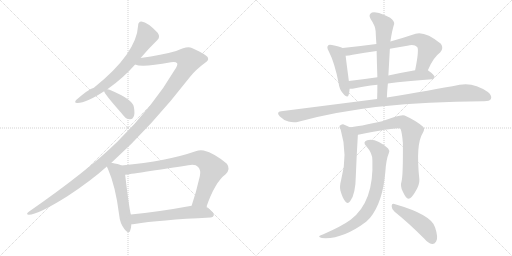
t = 0.00 s
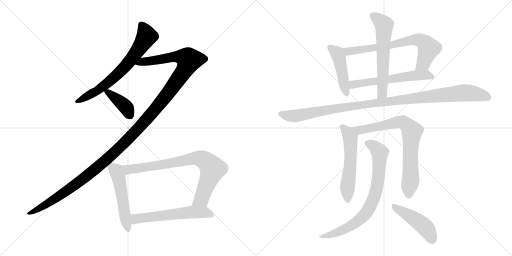
t = 2.44 s
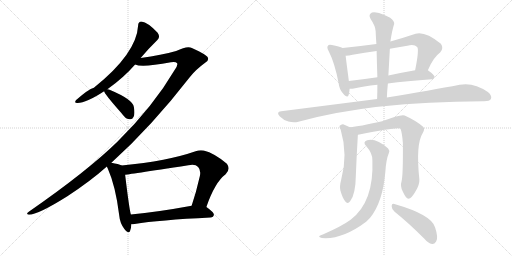
t = 4.88 s
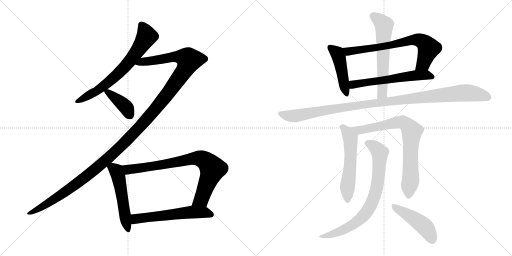
t = 7.32 s
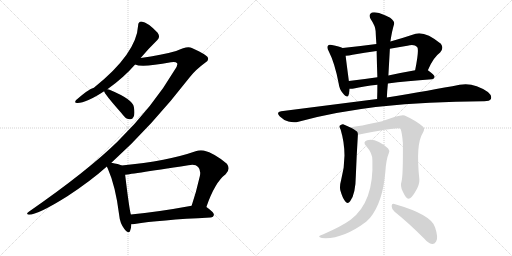
t = 9.77 s
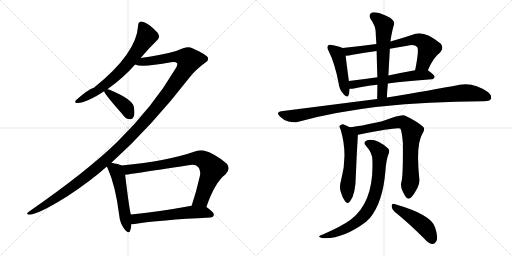
t = 12.21 s

The animated SVG that drew these frames (rendered in a browser with its animation timeline set to each time). Animation: 15 CSS @keyframes rules; one cycle of 12.21 s.

<svg version="1.1" viewBox="0 0 2048 1024" xmlns="http://www.w3.org/2000/svg">
  <g stroke="lightgray" stroke-dasharray="1,1" stroke-width="1" transform="scale(4, 4)">
    <line x1="0" y1="0" x2="256" y2="256"></line>
    <line x1="256" y1="0" x2="0" y2="256"></line>
    <line x1="128" y1="0" x2="128" y2="256"></line>
    <line x1="0" y1="128" x2="256" y2="128"></line>
    <line x1="256" y1="0" x2="512" y2="256"></line>
    <line x1="512" y1="0" x2="256" y2="256"></line>
    <line x1="384" y1="0" x2="384" y2="256"></line>
    <line x1="256" y1="128" x2="512" y2="128"></line>
  </g>
<g transform="scale(1, -1) translate(0, -850)">
   <style type="text/css">
    @keyframes keyframes0 {
      from {
       stroke: black;
       stroke-dashoffset: 687;
       stroke-width: 128;
       }
       69% {
       animation-timing-function: step-end;
       stroke: black;
       stroke-dashoffset: 0;
       stroke-width: 128;
       }
       to {
       stroke: black;
       stroke-width: 1024;
       }
       }
       #make-me-a-hanzi-animation-0 {
         animation: keyframes0 0.809082s both;
         animation-delay: 0.000000s;
         animation-timing-function: linear;
       }
    @keyframes keyframes1 {
      from {
       stroke: black;
       stroke-dashoffset: 1370;
       stroke-width: 128;
       }
       82% {
       animation-timing-function: step-end;
       stroke: black;
       stroke-dashoffset: 0;
       stroke-width: 128;
       }
       to {
       stroke: black;
       stroke-width: 1024;
       }
       }
       #make-me-a-hanzi-animation-1 {
         animation: keyframes1 1.364909s both;
         animation-delay: 0.809082s;
         animation-timing-function: linear;
       }
    @keyframes keyframes2 {
      from {
       stroke: black;
       stroke-dashoffset: 397;
       stroke-width: 128;
       }
       56% {
       animation-timing-function: step-end;
       stroke: black;
       stroke-dashoffset: 0;
       stroke-width: 128;
       }
       to {
       stroke: black;
       stroke-width: 1024;
       }
       }
       #make-me-a-hanzi-animation-2 {
         animation: keyframes2 0.573079s both;
         animation-delay: 2.173991s;
         animation-timing-function: linear;
       }
    @keyframes keyframes3 {
      from {
       stroke: black;
       stroke-dashoffset: 527;
       stroke-width: 128;
       }
       63% {
       animation-timing-function: step-end;
       stroke: black;
       stroke-dashoffset: 0;
       stroke-width: 128;
       }
       to {
       stroke: black;
       stroke-width: 1024;
       }
       }
       #make-me-a-hanzi-animation-3 {
         animation: keyframes3 0.678874s both;
         animation-delay: 2.747070s;
         animation-timing-function: linear;
       }
    @keyframes keyframes4 {
      from {
       stroke: black;
       stroke-dashoffset: 801;
       stroke-width: 128;
       }
       72% {
       animation-timing-function: step-end;
       stroke: black;
       stroke-dashoffset: 0;
       stroke-width: 128;
       }
       to {
       stroke: black;
       stroke-width: 1024;
       }
       }
       #make-me-a-hanzi-animation-4 {
         animation: keyframes4 0.901855s both;
         animation-delay: 3.425944s;
         animation-timing-function: linear;
       }
    @keyframes keyframes5 {
      from {
       stroke: black;
       stroke-dashoffset: 581;
       stroke-width: 128;
       }
       65% {
       animation-timing-function: step-end;
       stroke: black;
       stroke-dashoffset: 0;
       stroke-width: 128;
       }
       to {
       stroke: black;
       stroke-width: 1024;
       }
       }
       #make-me-a-hanzi-animation-5 {
         animation: keyframes5 0.722819s both;
         animation-delay: 4.327799s;
         animation-timing-function: linear;
       }
    @keyframes keyframes6 {
      from {
       stroke: black;
       stroke-dashoffset: 457;
       stroke-width: 128;
       }
       60% {
       animation-timing-function: step-end;
       stroke: black;
       stroke-dashoffset: 0;
       stroke-width: 128;
       }
       to {
       stroke: black;
       stroke-width: 1024;
       }
       }
       #make-me-a-hanzi-animation-6 {
         animation: keyframes6 0.621908s both;
         animation-delay: 5.050618s;
         animation-timing-function: linear;
       }
    @keyframes keyframes7 {
      from {
       stroke: black;
       stroke-dashoffset: 707;
       stroke-width: 128;
       }
       70% {
       animation-timing-function: step-end;
       stroke: black;
       stroke-dashoffset: 0;
       stroke-width: 128;
       }
       to {
       stroke: black;
       stroke-width: 1024;
       }
       }
       #make-me-a-hanzi-animation-7 {
         animation: keyframes7 0.825358s both;
         animation-delay: 5.672526s;
         animation-timing-function: linear;
       }
    @keyframes keyframes8 {
      from {
       stroke: black;
       stroke-dashoffset: 591;
       stroke-width: 128;
       }
       66% {
       animation-timing-function: step-end;
       stroke: black;
       stroke-dashoffset: 0;
       stroke-width: 128;
       }
       to {
       stroke: black;
       stroke-width: 1024;
       }
       }
       #make-me-a-hanzi-animation-8 {
         animation: keyframes8 0.730957s both;
         animation-delay: 6.497884s;
         animation-timing-function: linear;
       }
    @keyframes keyframes9 {
      from {
       stroke: black;
       stroke-dashoffset: 606;
       stroke-width: 128;
       }
       66% {
       animation-timing-function: step-end;
       stroke: black;
       stroke-dashoffset: 0;
       stroke-width: 128;
       }
       to {
       stroke: black;
       stroke-width: 1024;
       }
       }
       #make-me-a-hanzi-animation-9 {
         animation: keyframes9 0.743164s both;
         animation-delay: 7.228841s;
         animation-timing-function: linear;
       }
    @keyframes keyframes10 {
      from {
       stroke: black;
       stroke-dashoffset: 1095;
       stroke-width: 128;
       }
       78% {
       animation-timing-function: step-end;
       stroke: black;
       stroke-dashoffset: 0;
       stroke-width: 128;
       }
       to {
       stroke: black;
       stroke-width: 1024;
       }
       }
       #make-me-a-hanzi-animation-10 {
         animation: keyframes10 1.141113s both;
         animation-delay: 7.972005s;
         animation-timing-function: linear;
       }
    @keyframes keyframes11 {
      from {
       stroke: black;
       stroke-dashoffset: 560;
       stroke-width: 128;
       }
       65% {
       animation-timing-function: step-end;
       stroke: black;
       stroke-dashoffset: 0;
       stroke-width: 128;
       }
       to {
       stroke: black;
       stroke-width: 1024;
       }
       }
       #make-me-a-hanzi-animation-11 {
         animation: keyframes11 0.705729s both;
         animation-delay: 9.113118s;
         animation-timing-function: linear;
       }
    @keyframes keyframes12 {
      from {
       stroke: black;
       stroke-dashoffset: 771;
       stroke-width: 128;
       }
       72% {
       animation-timing-function: step-end;
       stroke: black;
       stroke-dashoffset: 0;
       stroke-width: 128;
       }
       to {
       stroke: black;
       stroke-width: 1024;
       }
       }
       #make-me-a-hanzi-animation-12 {
         animation: keyframes12 0.877441s both;
         animation-delay: 9.818847s;
         animation-timing-function: linear;
       }
    @keyframes keyframes13 {
      from {
       stroke: black;
       stroke-dashoffset: 779;
       stroke-width: 128;
       }
       72% {
       animation-timing-function: step-end;
       stroke: black;
       stroke-dashoffset: 0;
       stroke-width: 128;
       }
       to {
       stroke: black;
       stroke-width: 1024;
       }
       }
       #make-me-a-hanzi-animation-13 {
         animation: keyframes13 0.883952s both;
         animation-delay: 10.696288s;
         animation-timing-function: linear;
       }
    @keyframes keyframes14 {
      from {
       stroke: black;
       stroke-dashoffset: 461;
       stroke-width: 128;
       }
       60% {
       animation-timing-function: step-end;
       stroke: black;
       stroke-dashoffset: 0;
       stroke-width: 128;
       }
       to {
       stroke: black;
       stroke-width: 1024;
       }
       }
       #make-me-a-hanzi-animation-14 {
         animation: keyframes14 0.625163s both;
         animation-delay: 11.580240s;
         animation-timing-function: linear;
       }
</style>
<path d="M 562.5 618.0 Q 596.5 658.0 629.5 690.0 Q 642.5 702.0 630.5 719.0 Q 591.5 761.0 565.5 764.0 Q 552.5 763.0 552.5 748.0 Q 546.5 636.0 375.5 499.0 Q 353.5 493.0 304.5 450.0 Q 294.5 437.0 310.5 438.0 Q 344.5 438.0 416.5 485.0 L 429.5 493.0 Q 493.5 538.0 540.5 592.0 L 562.5 618.0 Z" fill="lightgray"></path> 
<path d="M 445.5 199.0 Q 605.5 343.0 760.5 543.0 Q 782.5 571.0 820.5 599.0 Q 836.5 609.0 831.5 619.0 Q 830.5 629.0 767.5 658.0 Q 749.5 668.0 704.5 646.0 Q 647.5 630.0 562.5 618.0 C 532.5 614.0 510.5 596.0 540.5 592.0 Q 567.5 579.0 683.5 601.0 Q 702.5 605.0 708.5 597.0 Q 712.5 590.0 698.5 570.0 Q 613.5 425.0 469.5 283.0 Q 348.5 165.0 116.5 4.0 Q 100.5 -8.0 115.5 -9.0 Q 151.5 -9.0 269.5 65.0 Q 362.5 126.0 427.5 184.0 L 445.5 199.0 Z" fill="lightgray"></path> 
<path d="M 416.5 485.0 Q 416.5 476.0 484.5 399.0 Q 488.5 393.0 495.5 386.0 Q 505.5 373.0 519.5 373.0 Q 529.5 372.0 534.5 383.0 Q 540.5 395.0 535.5 422.0 Q 531.5 452.0 440.5 490.0 Q 434.5 493.0 429.5 493.0 C 412.5 495.0 412.5 495.0 416.5 485.0 Z" fill="lightgray"></path> 
<path d="M 486.5 188.0 Q 474.5 194.0 445.5 199.0 C 418.5 204.0 418.5 204.0 427.5 184.0 Q 428.5 180.0 431.5 175.0 Q 462.5 105.0 476.5 -9.0 Q 479.5 -43.0 497.5 -66.0 Q 515.5 -88.0 520.5 -73.0 Q 524.5 -63.0 525.5 -47.0 L 523.5 -8.0 Q 517.5 10.0 500.5 151.0 C 496.5 181.0 496.5 184.0 486.5 188.0 Z" fill="lightgray"></path> 
<path d="M 825.5 22.0 Q 859.5 121.0 902.5 153.0 Q 923.5 174.0 907.5 195.0 Q 858.5 237.0 814.5 248.0 Q 798.5 251.0 782.5 245.0 Q 671.5 206.0 486.5 188.0 C 456.5 185.0 470.5 147.0 500.5 151.0 Q 503.5 151.0 753.5 189.0 Q 781.5 195.0 792.5 182.0 Q 804.5 170.0 799.5 146.0 Q 784.5 80.0 766.5 27.0 C 757.5 -1.0 815.5 -6.0 825.5 22.0 Z" fill="lightgray"></path> 
<path d="M 525.5 -47.0 Q 531.5 -47.0 538.5 -46.0 Q 635.5 -30.0 841.5 -20.0 Q 854.5 -19.0 855.5 -9.0 Q 856.5 0.0 825.5 22.0 C 808.5 35.0 796.5 32.0 766.5 27.0 Q 630.5 2.0 523.5 -8.0 C 493.5 -11.0 495.5 -49.0 525.5 -47.0 Z" fill="lightgray"></path> 
<path d="M 1370.5 658.0 Q 1358.5 664.0 1327.5 670.0 Q 1315.5 673.0 1312.5 668.0 Q 1305.5 662.0 1314.5 646.0 Q 1339.5 597.0 1354.5 517.0 Q 1357.5 492.0 1371.5 477.0 Q 1389.5 455.0 1394.5 470.0 Q 1397.5 480.0 1398.5 495.0 L 1395.5 526.0 Q 1385.5 601.0 1382.5 627.0 C 1379.5 654.0 1379.5 654.0 1370.5 658.0 Z" fill="lightgray"></path> 
<path d="M 1711.5 569.0 Q 1732.5 620.0 1760.5 640.0 Q 1776.5 656.0 1763.5 675.0 Q 1700.5 726.0 1662.5 715.0 Q 1608.5 697.0 1561.5 684.0 L 1505.5 674.0 Q 1438.5 665.0 1370.5 658.0 C 1340.5 655.0 1352.5 625.0 1382.5 627.0 Q 1395.5 627.0 1410.5 631.0 Q 1458.5 640.0 1506.5 646.0 L 1559.5 655.0 Q 1593.5 662.0 1629.5 667.0 Q 1657.5 674.0 1668.5 662.0 Q 1677.5 653.0 1660.5 569.0 C 1654.5 540.0 1699.5 542.0 1711.5 569.0 Z" fill="lightgray"></path> 
<path d="M 1551.5 516.0 Q 1624.5 526.0 1727.5 533.0 Q 1737.5 534.0 1738.5 542.0 Q 1739.5 549.0 1711.5 569.0 C 1701.5 576.0 1690.5 574.0 1660.5 569.0 Q 1603.5 559.0 1553.5 548.0 L 1509.5 541.0 Q 1448.5 532.0 1395.5 526.0 C 1365.5 523.0 1368.5 495.0 1398.5 495.0 Q 1405.5 494.0 1415.5 496.0 Q 1452.5 505.0 1509.5 511.0 L 1551.5 516.0 Z" fill="lightgray"></path> 
<path d="M 1547.5 460.0 Q 1548.5 488.0 1551.5 516.0 L 1553.5 548.0 L 1559.5 655.0 L 1561.5 684.0 Q 1568.5 729.0 1576.5 754.0 Q 1579.5 764.0 1560.5 779.0 Q 1526.5 797.0 1504.5 800.0 Q 1488.5 803.0 1481.5 795.0 Q 1474.5 788.0 1482.5 774.0 Q 1501.5 746.0 1502.5 726.0 Q 1503.5 701.0 1505.5 674.0 L 1506.5 646.0 Q 1507.5 597.0 1509.5 541.0 L 1509.5 511.0 Q 1509.5 484.0 1508.5 454.0 C 1507.5 424.0 1546.5 430.0 1547.5 460.0 Z" fill="lightgray"></path> 
<path d="M 1508.5 454.0 L 1124.5 405.0 Q 1102.5 402.0 1119.5 384.0 Q 1134.5 369.0 1153.5 364.0 Q 1175.5 358.0 1193.5 363.0 Q 1484.5 444.0 1932.5 445.0 L 1936.5 445.0 Q 1958.5 445.0 1963.5 454.0 Q 1969.5 467.0 1951.5 482.0 Q 1894.5 522.0 1838.5 511.0 Q 1726.5 489.0 1547.5 460.0 L 1508.5 454.0 Z" fill="lightgray"></path> 
<path d="M 1399.5 341.0 Q 1386.5 348.0 1372.5 353.0 Q 1365.5 354.0 1358.5 347.0 Q 1355.5 343.0 1362.5 332.0 Q 1392.5 232.0 1364.5 130.0 Q 1357.5 105.0 1361.5 88.0 Q 1370.5 57.0 1380.5 45.0 Q 1390.5 32.0 1400.5 45.0 Q 1422.5 72.0 1423.5 151.0 Q 1426.5 230.0 1431.5 311.0 C 1432.5 324.0 1426.5 327.0 1399.5 341.0 Z" fill="lightgray"></path> 
<path d="M 1606.5 126.0 Q 1599.5 104.0 1611.5 83.0 Q 1624.5 55.0 1633.5 55.0 Q 1646.5 56.0 1663.5 87.0 Q 1678.5 112.0 1677.5 132.0 Q 1662.5 273.0 1690.5 317.0 Q 1700.5 333.0 1693.5 342.0 Q 1665.5 367.0 1618.5 388.0 Q 1603.5 394.0 1528.5 365.0 Q 1435.5 344.0 1399.5 341.0 C 1369.5 338.0 1402.5 305.0 1431.5 311.0 Q 1434.5 312.0 1437.5 312.0 Q 1588.5 343.0 1601.5 336.0 Q 1608.5 320.0 1611.5 278.0 Q 1612.5 151.0 1606.5 126.0 Z" fill="lightgray"></path> 
<path d="M 1489.5 210.0 Q 1496.5 42.0 1402.5 -29.0 Q 1368.5 -54.0 1293.5 -87.0 Q 1280.5 -91.0 1277.5 -94.0 Q 1273.5 -98.0 1287.5 -102.0 Q 1368.5 -109.0 1464.5 -37.0 L 1480.5 -21.0 Q 1531.5 42.0 1541.5 164.0 Q 1544.5 212.0 1555.5 238.0 Q 1559.5 248.0 1552.5 256.0 Q 1504.5 299.0 1468.5 289.0 Q 1449.5 282.0 1464.5 266.0 Q 1489.5 238.0 1489.5 210.0 Z" fill="lightgray"></path> 
<path d="M 1578.5 3.0 Q 1632.5 -40.0 1696.5 -104.0 Q 1712.5 -123.0 1728.5 -126.0 Q 1737.5 -127.0 1744.5 -116.0 Q 1754.5 -103.0 1740.5 -60.0 Q 1727.5 -9.0 1577.5 34.0 Q 1567.5 38.0 1566.5 26.0 Q 1566.5 13.0 1578.5 3.0 Z" fill="lightgray"></path> 
      <clipPath id="make-me-a-hanzi-clip-0">
      <path d="M 562.5 618.0 Q 596.5 658.0 629.5 690.0 Q 642.5 702.0 630.5 719.0 Q 591.5 761.0 565.5 764.0 Q 552.5 763.0 552.5 748.0 Q 546.5 636.0 375.5 499.0 Q 353.5 493.0 304.5 450.0 Q 294.5 437.0 310.5 438.0 Q 344.5 438.0 416.5 485.0 L 429.5 493.0 Q 493.5 538.0 540.5 592.0 L 562.5 618.0 Z" fill="lightgray"></path>
      </clipPath>
      <path clip-path="url(#make-me-a-hanzi-clip-0)" d="M 565.5 750.0 L 586.5 704.0 L 517.5 603.0 L 424.5 513.0 L 383.5 483.0 L 314.5 447.0 " fill="none" id="make-me-a-hanzi-animation-0" stroke-dasharray="559 1118" stroke-linecap="round"></path>

      <clipPath id="make-me-a-hanzi-clip-1">
      <path d="M 445.5 199.0 Q 605.5 343.0 760.5 543.0 Q 782.5 571.0 820.5 599.0 Q 836.5 609.0 831.5 619.0 Q 830.5 629.0 767.5 658.0 Q 749.5 668.0 704.5 646.0 Q 647.5 630.0 562.5 618.0 C 532.5 614.0 510.5 596.0 540.5 592.0 Q 567.5 579.0 683.5 601.0 Q 702.5 605.0 708.5 597.0 Q 712.5 590.0 698.5 570.0 Q 613.5 425.0 469.5 283.0 Q 348.5 165.0 116.5 4.0 Q 100.5 -8.0 115.5 -9.0 Q 151.5 -9.0 269.5 65.0 Q 362.5 126.0 427.5 184.0 L 445.5 199.0 Z" fill="lightgray"></path>
      </clipPath>
      <path clip-path="url(#make-me-a-hanzi-clip-1)" d="M 545.5 595.0 L 570.5 604.0 L 644.5 611.0 L 704.5 624.0 L 741.5 619.0 L 756.5 610.0 L 738.5 570.0 L 672.5 476.0 L 602.5 390.0 L 478.5 259.0 L 387.5 178.0 L 249.5 73.0 L 118.5 -3.0 " fill="none" id="make-me-a-hanzi-animation-1" stroke-dasharray="1242 2484" stroke-linecap="round"></path>

      <clipPath id="make-me-a-hanzi-clip-2">
      <path d="M 416.5 485.0 Q 416.5 476.0 484.5 399.0 Q 488.5 393.0 495.5 386.0 Q 505.5 373.0 519.5 373.0 Q 529.5 372.0 534.5 383.0 Q 540.5 395.0 535.5 422.0 Q 531.5 452.0 440.5 490.0 Q 434.5 493.0 429.5 493.0 C 412.5 495.0 412.5 495.0 416.5 485.0 Z" fill="lightgray"></path>
      </clipPath>
      <path clip-path="url(#make-me-a-hanzi-clip-2)" d="M 424.5 486.0 L 503.5 422.0 L 520.5 387.0 " fill="none" id="make-me-a-hanzi-animation-2" stroke-dasharray="269 538" stroke-linecap="round"></path>

      <clipPath id="make-me-a-hanzi-clip-3">
      <path d="M 486.5 188.0 Q 474.5 194.0 445.5 199.0 C 418.5 204.0 418.5 204.0 427.5 184.0 Q 428.5 180.0 431.5 175.0 Q 462.5 105.0 476.5 -9.0 Q 479.5 -43.0 497.5 -66.0 Q 515.5 -88.0 520.5 -73.0 Q 524.5 -63.0 525.5 -47.0 L 523.5 -8.0 Q 517.5 10.0 500.5 151.0 C 496.5 181.0 496.5 184.0 486.5 188.0 Z" fill="lightgray"></path>
      </clipPath>
      <path clip-path="url(#make-me-a-hanzi-clip-3)" d="M 436.5 183.0 L 464.5 166.0 L 476.5 136.0 L 509.5 -67.0 " fill="none" id="make-me-a-hanzi-animation-3" stroke-dasharray="399 798" stroke-linecap="round"></path>

      <clipPath id="make-me-a-hanzi-clip-4">
      <path d="M 825.5 22.0 Q 859.5 121.0 902.5 153.0 Q 923.5 174.0 907.5 195.0 Q 858.5 237.0 814.5 248.0 Q 798.5 251.0 782.5 245.0 Q 671.5 206.0 486.5 188.0 C 456.5 185.0 470.5 147.0 500.5 151.0 Q 503.5 151.0 753.5 189.0 Q 781.5 195.0 792.5 182.0 Q 804.5 170.0 799.5 146.0 Q 784.5 80.0 766.5 27.0 C 757.5 -1.0 815.5 -6.0 825.5 22.0 Z" fill="lightgray"></path>
      </clipPath>
      <path clip-path="url(#make-me-a-hanzi-clip-4)" d="M 496.5 185.0 L 512.5 172.0 L 679.5 195.0 L 771.5 216.0 L 810.5 213.0 L 850.5 175.0 L 805.5 53.0 L 774.5 32.0 " fill="none" id="make-me-a-hanzi-animation-4" stroke-dasharray="673 1346" stroke-linecap="round"></path>

      <clipPath id="make-me-a-hanzi-clip-5">
      <path d="M 525.5 -47.0 Q 531.5 -47.0 538.5 -46.0 Q 635.5 -30.0 841.5 -20.0 Q 854.5 -19.0 855.5 -9.0 Q 856.5 0.0 825.5 22.0 C 808.5 35.0 796.5 32.0 766.5 27.0 Q 630.5 2.0 523.5 -8.0 C 493.5 -11.0 495.5 -49.0 525.5 -47.0 Z" fill="lightgray"></path>
      </clipPath>
      <path clip-path="url(#make-me-a-hanzi-clip-5)" d="M 531.5 -40.0 L 543.5 -25.0 L 762.5 2.0 L 822.5 1.0 L 845.5 -9.0 " fill="none" id="make-me-a-hanzi-animation-5" stroke-dasharray="453 906" stroke-linecap="round"></path>

      <clipPath id="make-me-a-hanzi-clip-6">
      <path d="M 1370.5 658.0 Q 1358.5 664.0 1327.5 670.0 Q 1315.5 673.0 1312.5 668.0 Q 1305.5 662.0 1314.5 646.0 Q 1339.5 597.0 1354.5 517.0 Q 1357.5 492.0 1371.5 477.0 Q 1389.5 455.0 1394.5 470.0 Q 1397.5 480.0 1398.5 495.0 L 1395.5 526.0 Q 1385.5 601.0 1382.5 627.0 C 1379.5 654.0 1379.5 654.0 1370.5 658.0 Z" fill="lightgray"></path>
      </clipPath>
      <path clip-path="url(#make-me-a-hanzi-clip-6)" d="M 1321.5 660.0 L 1351.5 633.0 L 1383.5 476.0 " fill="none" id="make-me-a-hanzi-animation-6" stroke-dasharray="329 658" stroke-linecap="round"></path>

      <clipPath id="make-me-a-hanzi-clip-7">
      <path d="M 1711.5 569.0 Q 1732.5 620.0 1760.5 640.0 Q 1776.5 656.0 1763.5 675.0 Q 1700.5 726.0 1662.5 715.0 Q 1608.5 697.0 1561.5 684.0 L 1505.5 674.0 Q 1438.5 665.0 1370.5 658.0 C 1340.5 655.0 1352.5 625.0 1382.5 627.0 Q 1395.5 627.0 1410.5 631.0 Q 1458.5 640.0 1506.5 646.0 L 1559.5 655.0 Q 1593.5 662.0 1629.5 667.0 Q 1657.5 674.0 1668.5 662.0 Q 1677.5 653.0 1660.5 569.0 C 1654.5 540.0 1699.5 542.0 1711.5 569.0 Z" fill="lightgray"></path>
      </clipPath>
      <path clip-path="url(#make-me-a-hanzi-clip-7)" d="M 1378.5 655.0 L 1400.5 644.0 L 1672.5 691.0 L 1695.5 681.0 L 1714.5 656.0 L 1692.5 595.0 L 1666.5 581.0 " fill="none" id="make-me-a-hanzi-animation-7" stroke-dasharray="579 1158" stroke-linecap="round"></path>

      <clipPath id="make-me-a-hanzi-clip-8">
      <path d="M 1551.5 516.0 Q 1624.5 526.0 1727.5 533.0 Q 1737.5 534.0 1738.5 542.0 Q 1739.5 549.0 1711.5 569.0 C 1701.5 576.0 1690.5 574.0 1660.5 569.0 Q 1603.5 559.0 1553.5 548.0 L 1509.5 541.0 Q 1448.5 532.0 1395.5 526.0 C 1365.5 523.0 1368.5 495.0 1398.5 495.0 Q 1405.5 494.0 1415.5 496.0 Q 1452.5 505.0 1509.5 511.0 L 1551.5 516.0 Z" fill="lightgray"></path>
      </clipPath>
      <path clip-path="url(#make-me-a-hanzi-clip-8)" d="M 1402.5 503.0 L 1413.5 512.0 L 1445.5 518.0 L 1666.5 549.0 L 1705.5 551.0 L 1729.5 542.0 " fill="none" id="make-me-a-hanzi-animation-8" stroke-dasharray="463 926" stroke-linecap="round"></path>

      <clipPath id="make-me-a-hanzi-clip-9">
      <path d="M 1547.5 460.0 Q 1548.5 488.0 1551.5 516.0 L 1553.5 548.0 L 1559.5 655.0 L 1561.5 684.0 Q 1568.5 729.0 1576.5 754.0 Q 1579.5 764.0 1560.5 779.0 Q 1526.5 797.0 1504.5 800.0 Q 1488.5 803.0 1481.5 795.0 Q 1474.5 788.0 1482.5 774.0 Q 1501.5 746.0 1502.5 726.0 Q 1503.5 701.0 1505.5 674.0 L 1506.5 646.0 Q 1507.5 597.0 1509.5 541.0 L 1509.5 511.0 Q 1509.5 484.0 1508.5 454.0 C 1507.5 424.0 1546.5 430.0 1547.5 460.0 Z" fill="lightgray"></path>
      </clipPath>
      <path clip-path="url(#make-me-a-hanzi-clip-9)" d="M 1492.5 786.0 L 1525.5 762.0 L 1536.5 746.0 L 1529.5 482.0 L 1514.5 461.0 " fill="none" id="make-me-a-hanzi-animation-9" stroke-dasharray="478 956" stroke-linecap="round"></path>

      <clipPath id="make-me-a-hanzi-clip-10">
      <path d="M 1508.5 454.0 L 1124.5 405.0 Q 1102.5 402.0 1119.5 384.0 Q 1134.5 369.0 1153.5 364.0 Q 1175.5 358.0 1193.5 363.0 Q 1484.5 444.0 1932.5 445.0 L 1936.5 445.0 Q 1958.5 445.0 1963.5 454.0 Q 1969.5 467.0 1951.5 482.0 Q 1894.5 522.0 1838.5 511.0 Q 1726.5 489.0 1547.5 460.0 L 1508.5 454.0 Z" fill="lightgray"></path>
      </clipPath>
      <path clip-path="url(#make-me-a-hanzi-clip-10)" d="M 1122.5 394.0 L 1154.5 386.0 L 1193.5 388.0 L 1379.5 422.0 L 1847.5 478.0 L 1892.5 477.0 L 1951.5 461.0 " fill="none" id="make-me-a-hanzi-animation-10" stroke-dasharray="967 1934" stroke-linecap="round"></path>

      <clipPath id="make-me-a-hanzi-clip-11">
      <path d="M 1399.5 341.0 Q 1386.5 348.0 1372.5 353.0 Q 1365.5 354.0 1358.5 347.0 Q 1355.5 343.0 1362.5 332.0 Q 1392.5 232.0 1364.5 130.0 Q 1357.5 105.0 1361.5 88.0 Q 1370.5 57.0 1380.5 45.0 Q 1390.5 32.0 1400.5 45.0 Q 1422.5 72.0 1423.5 151.0 Q 1426.5 230.0 1431.5 311.0 C 1432.5 324.0 1426.5 327.0 1399.5 341.0 Z" fill="lightgray"></path>
      </clipPath>
      <path clip-path="url(#make-me-a-hanzi-clip-11)" d="M 1369.5 342.0 L 1389.5 320.0 L 1402.5 291.0 L 1390.5 49.0 " fill="none" id="make-me-a-hanzi-animation-11" stroke-dasharray="432 864" stroke-linecap="round"></path>

      <clipPath id="make-me-a-hanzi-clip-12">
      <path d="M 1606.5 126.0 Q 1599.5 104.0 1611.5 83.0 Q 1624.5 55.0 1633.5 55.0 Q 1646.5 56.0 1663.5 87.0 Q 1678.5 112.0 1677.5 132.0 Q 1662.5 273.0 1690.5 317.0 Q 1700.5 333.0 1693.5 342.0 Q 1665.5 367.0 1618.5 388.0 Q 1603.5 394.0 1528.5 365.0 Q 1435.5 344.0 1399.5 341.0 C 1369.5 338.0 1402.5 305.0 1431.5 311.0 Q 1434.5 312.0 1437.5 312.0 Q 1588.5 343.0 1601.5 336.0 Q 1608.5 320.0 1611.5 278.0 Q 1612.5 151.0 1606.5 126.0 Z" fill="lightgray"></path>
      </clipPath>
      <path clip-path="url(#make-me-a-hanzi-clip-12)" d="M 1413.5 337.0 L 1447.5 328.0 L 1600.5 363.0 L 1614.5 360.0 L 1637.5 340.0 L 1647.5 319.0 L 1641.5 266.0 L 1643.5 140.0 L 1634.5 65.0 " fill="none" id="make-me-a-hanzi-animation-12" stroke-dasharray="643 1286" stroke-linecap="round"></path>

      <clipPath id="make-me-a-hanzi-clip-13">
      <path d="M 1489.5 210.0 Q 1496.5 42.0 1402.5 -29.0 Q 1368.5 -54.0 1293.5 -87.0 Q 1280.5 -91.0 1277.5 -94.0 Q 1273.5 -98.0 1287.5 -102.0 Q 1368.5 -109.0 1464.5 -37.0 L 1480.5 -21.0 Q 1531.5 42.0 1541.5 164.0 Q 1544.5 212.0 1555.5 238.0 Q 1559.5 248.0 1552.5 256.0 Q 1504.5 299.0 1468.5 289.0 Q 1449.5 282.0 1464.5 266.0 Q 1489.5 238.0 1489.5 210.0 Z" fill="lightgray"></path>
      </clipPath>
      <path clip-path="url(#make-me-a-hanzi-clip-13)" d="M 1469.5 277.0 L 1494.5 266.0 L 1519.5 239.0 L 1508.5 107.0 L 1488.5 40.0 L 1464.5 -1.0 L 1415.5 -47.0 L 1333.5 -86.0 L 1283.5 -97.0 " fill="none" id="make-me-a-hanzi-animation-13" stroke-dasharray="651 1302" stroke-linecap="round"></path>

      <clipPath id="make-me-a-hanzi-clip-14">
      <path d="M 1578.5 3.0 Q 1632.5 -40.0 1696.5 -104.0 Q 1712.5 -123.0 1728.5 -126.0 Q 1737.5 -127.0 1744.5 -116.0 Q 1754.5 -103.0 1740.5 -60.0 Q 1727.5 -9.0 1577.5 34.0 Q 1567.5 38.0 1566.5 26.0 Q 1566.5 13.0 1578.5 3.0 Z" fill="lightgray"></path>
      </clipPath>
      <path clip-path="url(#make-me-a-hanzi-clip-14)" d="M 1577.5 22.0 L 1643.5 -16.0 L 1697.5 -56.0 L 1728.5 -109.0 " fill="none" id="make-me-a-hanzi-animation-14" stroke-dasharray="333 666" stroke-linecap="round"></path>

</g>
</svg>
